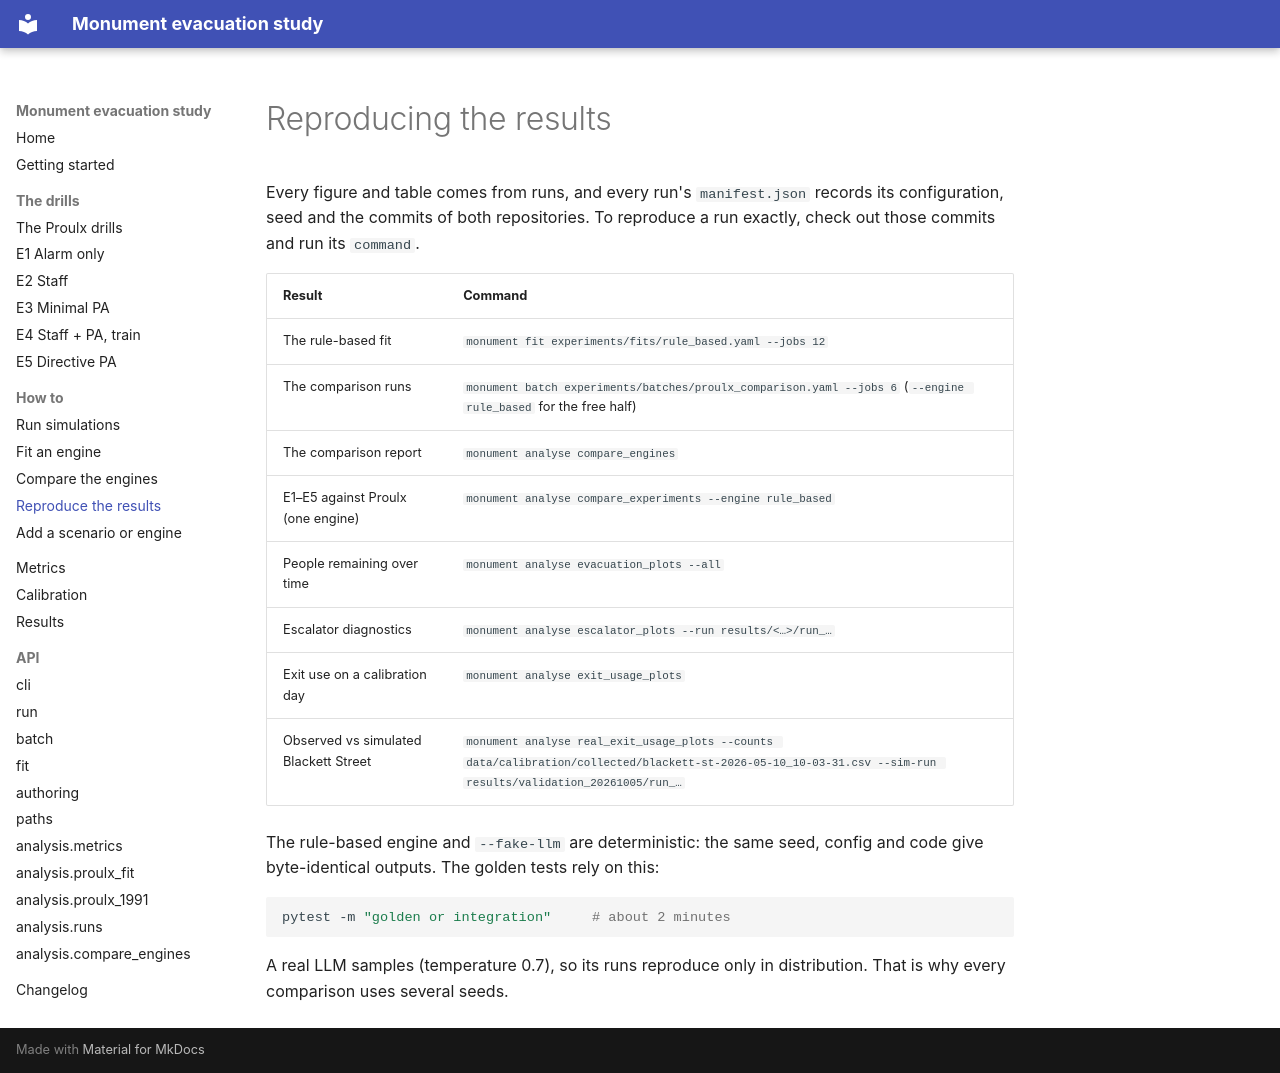

repository: MJones235/monument-evac-sim · page: how-to/reproducing/index.html · generator: mkdocs

# Reproducing the results

Every figure and table comes from runs, and every run's `manifest.json`
records its configuration, seed and the commits of both repositories. To
reproduce a run exactly, check out those commits and run its `command`.

| Result | Command |
|---|---|
| The rule-based fit | `monument fit experiments/fits/rule_based.yaml --jobs 12` |
| The comparison runs | `monument batch experiments/batches/proulx_comparison.yaml --jobs 6` (`--engine rule_based` for the free half) |
| The comparison report | `monument analyse compare_engines` |
| E1–E5 against Proulx (one engine) | `monument analyse compare_experiments --engine rule_based` |
| People remaining over time | `monument analyse evacuation_plots --all` |
| Escalator diagnostics | `monument analyse escalator_plots --run results/<…>/run_…` |
| Exit use on a calibration day | `monument analyse exit_usage_plots` |
| Observed vs simulated Blackett Street | `monument analyse real_exit_usage_plots --counts data/calibration/collected/blackett-st-2026-05-10_10-03-31.csv --sim-run results/validation_20261005/run_…` |

The rule-based engine and `--fake-llm` are deterministic: the same seed,
config and code give byte-identical outputs. The golden tests rely on this:

```bash
pytest -m "golden or integration"     # about 2 minutes
```

A real LLM samples (temperature 0.7), so its runs reproduce only in
distribution. That is why every comparison uses several seeds.
